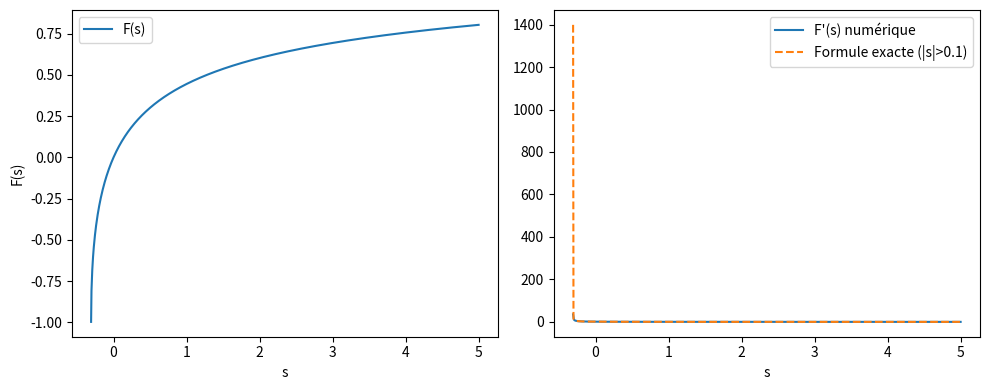

Write the Python code that produced this figure.
import numpy as np
from scipy.special import lambertw
import matplotlib.pyplot as plt

# Domaine (borne inférieure où ln(s+1) >= -1/e)
s0 = -1 + np.exp(-1/np.e)
s_vals = np.linspace(s0 + 1e-6, 5, 1000)  # plus de points pour précision

ln_s1 = np.log(s_vals + 1)
F_vals = lambertw(ln_s1).real

# 1. Vérification de l'équation originale
lhs = F_vals * np.exp(F_vals)
err1 = np.max(np.abs(lhs - ln_s1))
print(f"Erreur max sur F(s) exp(F(s)) = ln(s+1) : {err1:.2e}")

# 2. Dérivée numérique (différences centrées, plus précis que gradient sur bords uniformes)
h = s_vals[1] - s_vals[0]
F_prime = np.gradient(F_vals, h)

# Vérification de l'équation différentielle sous forme produit
residu_produit = (s_vals + 1) * ln_s1 * (1 + F_vals) * F_prime - F_vals
err2 = np.max(np.abs(residu_produit))
print(f"Erreur max forme produit : {err2:.2e}")

# Focalisons sur un sous-domaine excluant le voisinage de s=0 (où F(0)=ln(1)=0)
mask = np.abs(s_vals) > 0.1   # on garde |s| > 0.1
err2_masked = np.max(np.abs(residu_produit[mask]))
print(f"Erreur max forme produit pour |s|>0.1 : {err2_masked:.2e}")

# Comparaison avec la forme division (attendue) sur le même sous-domaine
rhs_diff = F_vals[mask] / ((s_vals[mask] + 1) * ln_s1[mask] * (1 + F_vals[mask]))
# Erreur entre dérivée numérique et formule exacte
err_derivative = np.max(np.abs(F_prime[mask] - rhs_diff))
print(f"Erreur max sur la dérivée pour |s|>0.1 : {err_derivative:.2e}")

# Tracé
plt.figure(figsize=(10,4))
plt.subplot(1,2,1)
plt.plot(s_vals, F_vals, label='F(s)')
plt.xlabel('s'); plt.ylabel('F(s)'); plt.legend()

plt.subplot(1,2,2)
plt.plot(s_vals, F_prime, label='F\'(s) numérique')
plt.plot(s_vals[mask], rhs_diff, '--', label='Formule exacte (|s|>0.1)')
plt.xlabel('s'); plt.legend()
plt.tight_layout()
plt.show()
